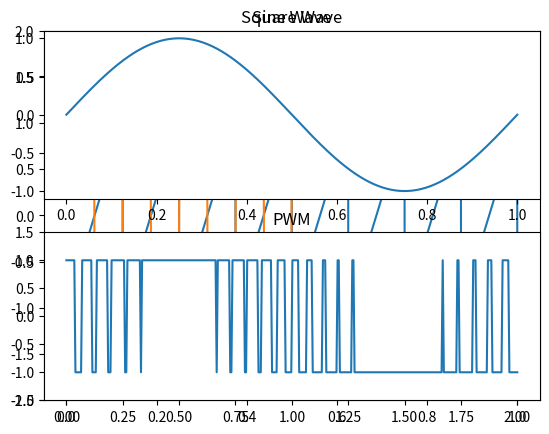

This figure's Python source: (Note: this script raises an exception after producing the figure.)
import numpy as np
import matplotlib.pyplot as plt

from scipy import signal
t = np.linspace(0, 2, 5000)
plt.plot(t, signal.sawtooth(2 * np.pi * 4 * t))
plt.show()

t = np.linspace(0, 1, 400)
plt.plot(t, signal.square(2 * np.pi * 4 * t))
plt.ylim(-2, 2)
plt.title('Square Wave')
plt.show()

sig = np.sin(2 * np.pi * t)
pwm = signal.square(2 * np.pi * 30 * t, duty=(sig +1)/2)
plt.subplot(2, 1, 1)
plt.plot(t, sig)
plt.title('Sine Wave')
plt.subplot(2, 1, 2)
plt.plot(t, pwm)
plt.title('PWM')
plt.ylim(-1.5, 1.5)
plt.show()

window = signal.hamming(101)
plt.plot(window)
plt.title('Hamming Window Function')
plt.xlabel('Sample')
plt.ylabel('Amplitude')
plt.show()

window = signal.hanning(101)
plt.plot(window)
plt.title('Hanning Window Function')
plt.xlabel('Sample')
plt.ylabel('Amplitude')
plt.show()

window = signal.kaiser(51, beta=20)
plt.plot(window)
plt.title('Kaiser Window Function Beta = 20')
plt.xlabel('Sample')
plt.ylabel('Amplitude')
plt.show()

plt.plot(signal.ricker(200, 6.0))
plt.show()

sig = np.repeat([0., 1., 0.], 100)
win = signal.hann(50)
filtered = signal.convolve(sig, win, mode='same') / sum(win)
plt.subplot(3, 1, 1)
plt.plot(sig)
plt.ylim(-0.2, 1.2)
plt.title('Original Pulse')
plt.subplot(3, 1, 2)
plt.plot(win)
plt.ylim(-0.2, 1.2)
plt.title('Filter Impulse Response')
plt.subplot(3, 1, 3)
plt.plot(filtered)
plt.ylim(-0.2, 1.2)
plt.title('Filtered Signal')
plt.show()